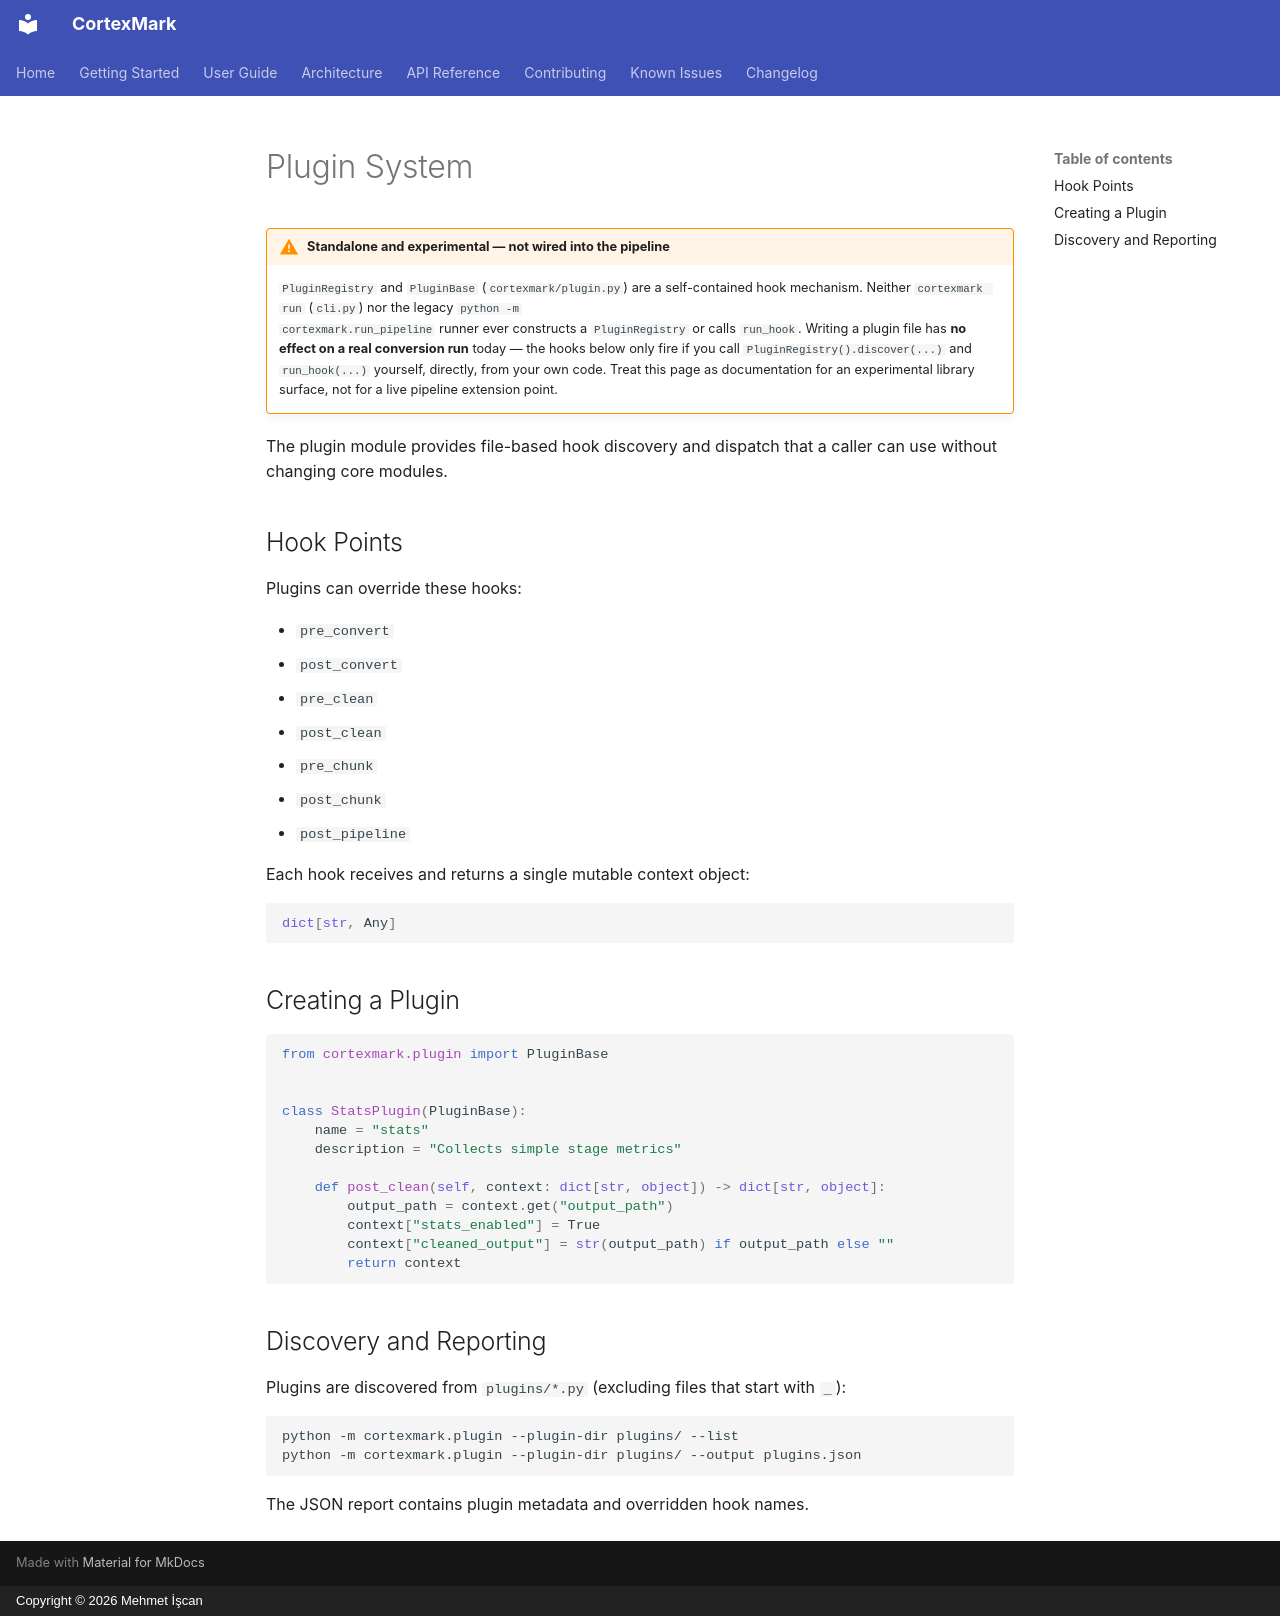

repository: PhiniteLab/cortexmark · page: architecture/plugins/index.html · generator: mkdocs · copyright: Copyright © 2026 Mehmet İşcan

# Plugin System

!!! warning "Standalone and experimental — not wired into the pipeline"
    `PluginRegistry` and `PluginBase` (`cortexmark/plugin.py`) are a self-contained hook
    mechanism. Neither `cortexmark run` (`cli.py`) nor the legacy `python -m
    cortexmark.run_pipeline` runner ever constructs a `PluginRegistry` or calls
    `run_hook`. Writing a plugin file has **no effect on a real conversion run** today —
    the hooks below only fire if you call `PluginRegistry().discover(...)` and
    `run_hook(...)` yourself, directly, from your own code. Treat this page as documentation
    for an experimental library surface, not for a live pipeline extension point.

The plugin module provides file-based hook discovery and dispatch that a caller can use without changing core modules.

## Hook Points

Plugins can override these hooks:

- `pre_convert`
- `post_convert`
- `pre_clean`
- `post_clean`
- `pre_chunk`
- `post_chunk`
- `post_pipeline`

Each hook receives and returns a single mutable context object:

```python
dict[str, Any]
```

## Creating a Plugin

```python
from cortexmark.plugin import PluginBase


class StatsPlugin(PluginBase):
    name = "stats"
    description = "Collects simple stage metrics"

    def post_clean(self, context: dict[str, object]) -> dict[str, object]:
        output_path = context.get("output_path")
        context["stats_enabled"] = True
        context["cleaned_output"] = str(output_path) if output_path else ""
        return context
```

## Discovery and Reporting

Plugins are discovered from `plugins/*.py` (excluding files that start with `_`):

```bash
python -m cortexmark.plugin --plugin-dir plugins/ --list
python -m cortexmark.plugin --plugin-dir plugins/ --output plugins.json
```

The JSON report contains plugin metadata and overridden hook names.
